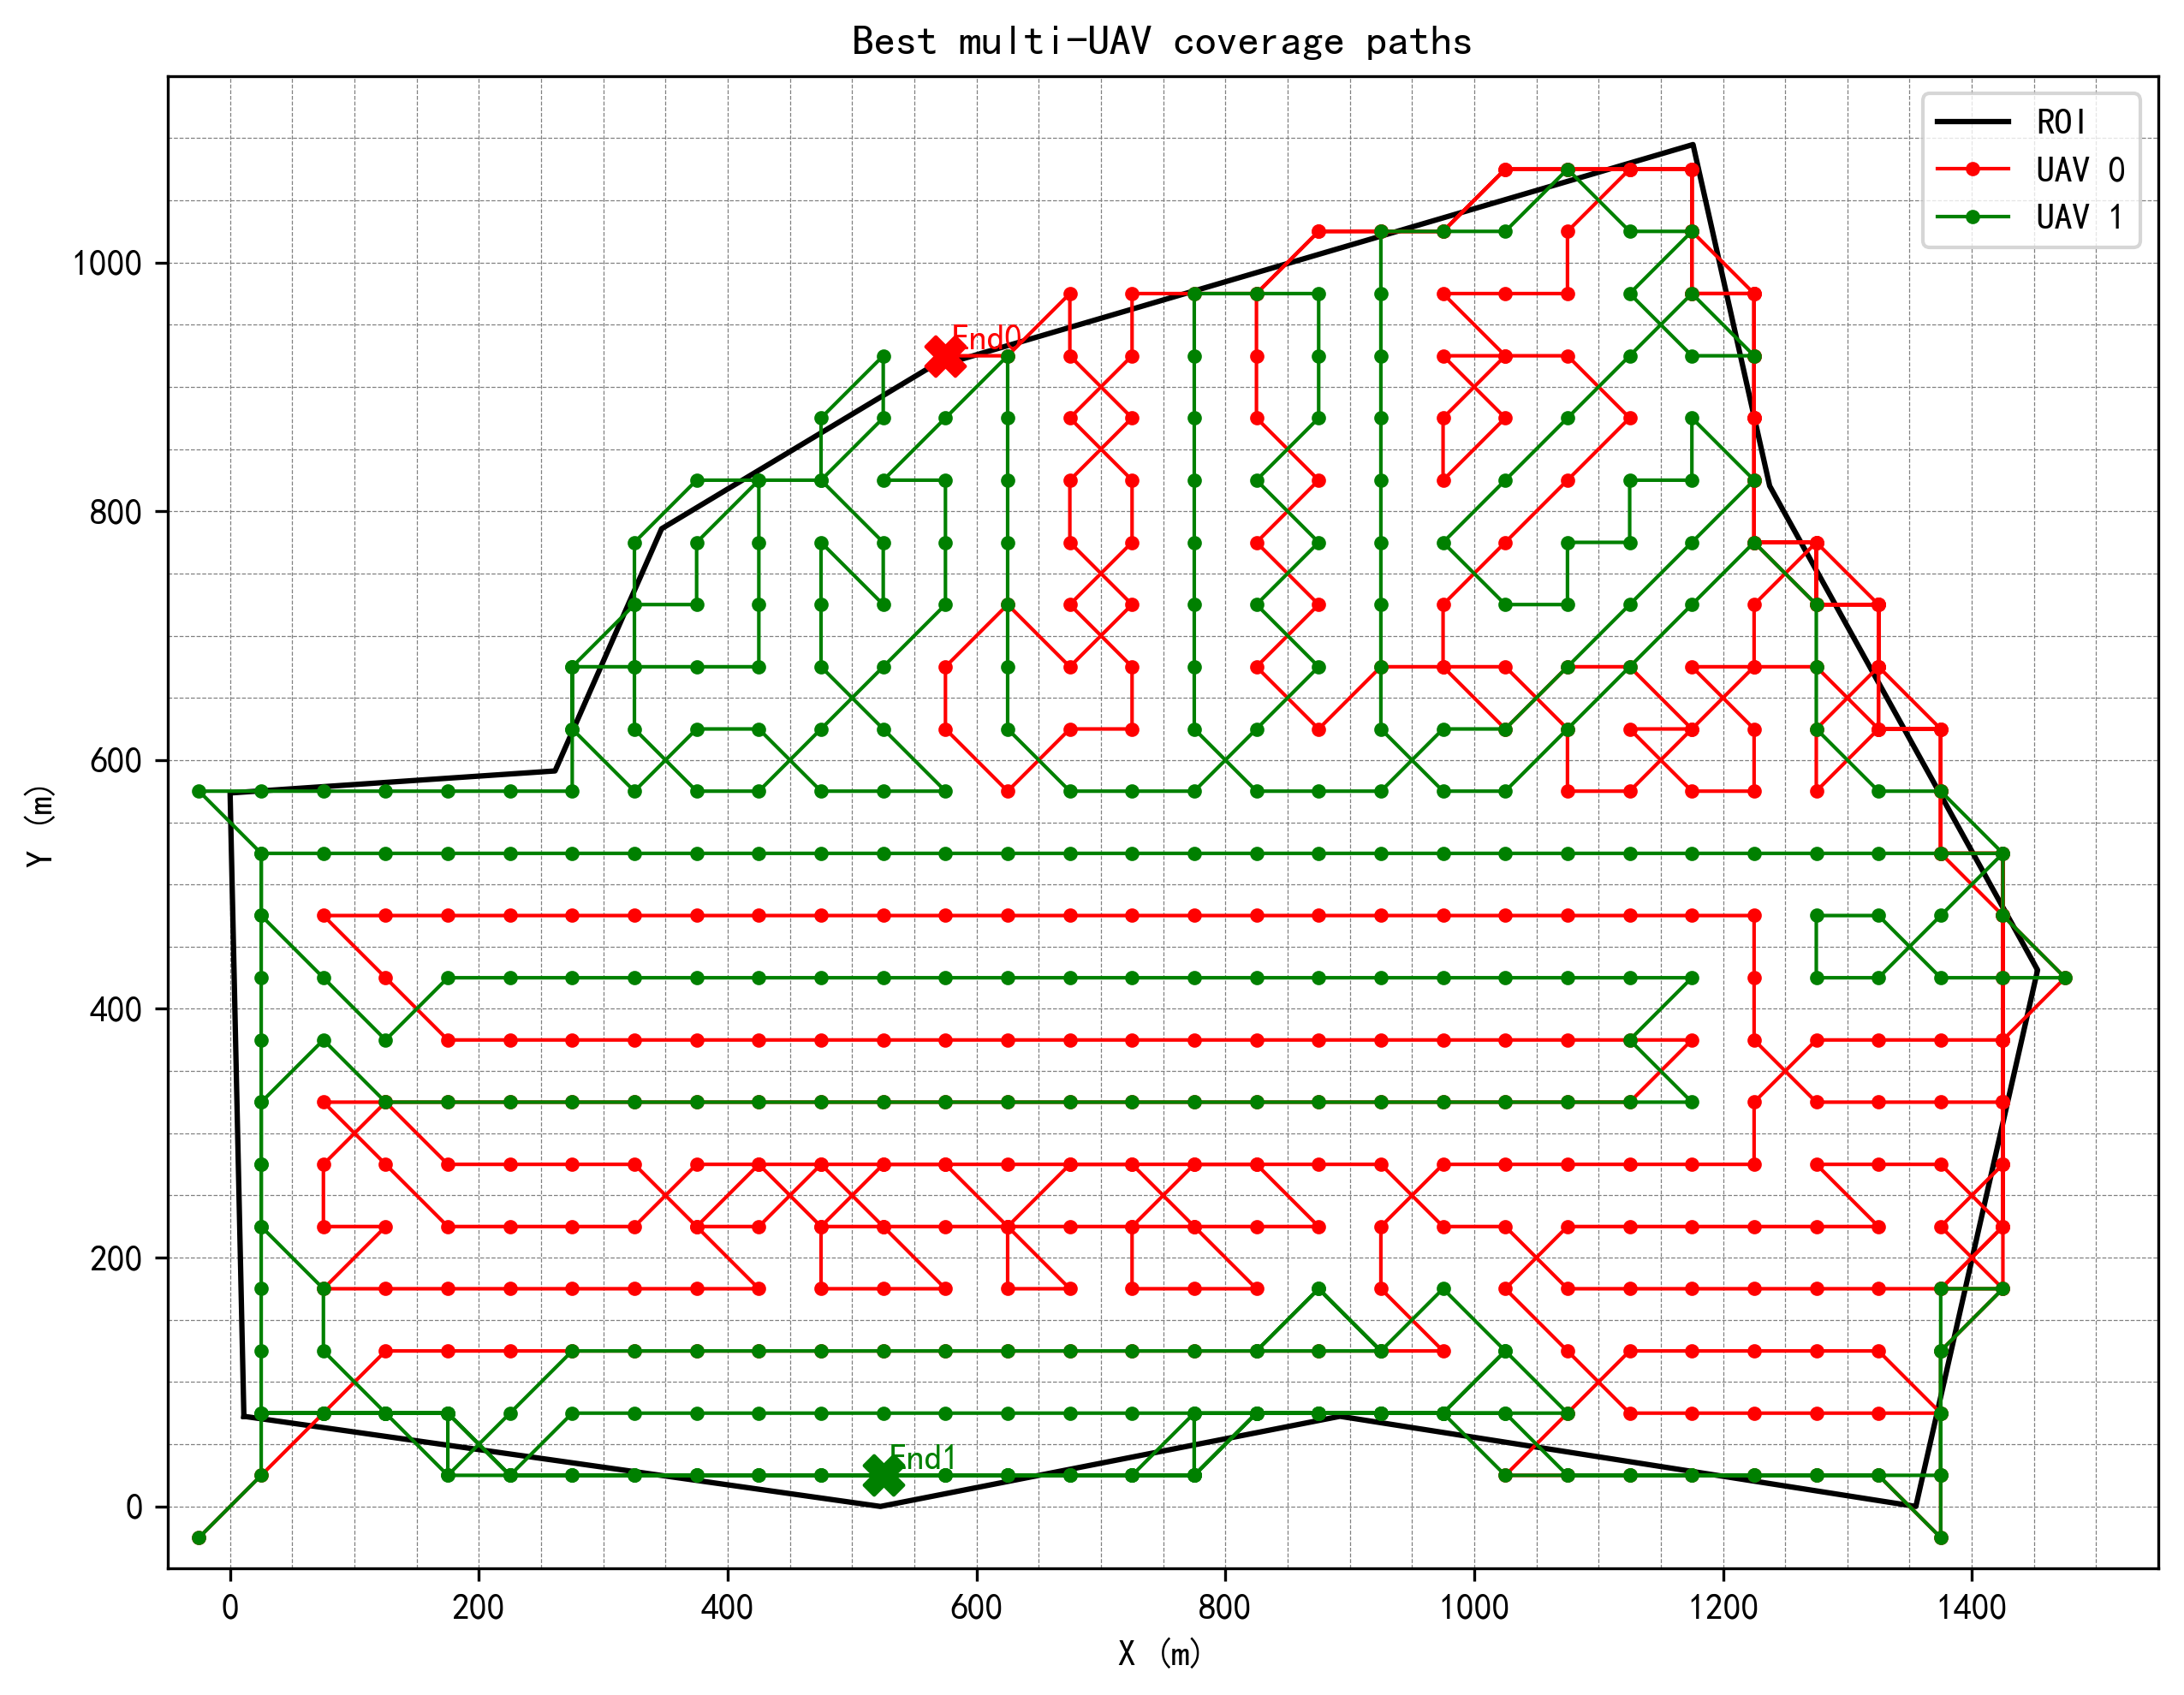

Data behind this chart, as committed beside it:
uav_id, step, i, j, x, y
0, 0, 0, 0, -25.00, -25.00
0, 1, 1, 1, 25.00, 25.00
0, 2, 2, 2, 75.00, 75.00
0, 3, 3, 3, 125, 125
0, 4, 3, 4, 175, 125
0, 5, 3, 5, 225, 125
0, 6, 3, 6, 275, 125
0, 7, 3, 7, 325, 125
0, 8, 3, 8, 375, 125
0, 9, 3, 9, 425, 125
0, 10, 3, 10, 475, 125
0, 11, 3, 11, 525, 125
0, 12, 3, 12, 575, 125
0, 13, 3, 13, 625, 125
0, 14, 3, 14, 675, 125
0, 15, 3, 15, 725, 125
0, 16, 3, 16, 775, 125
0, 17, 3, 17, 825, 125
0, 18, 3, 18, 875, 125
0, 19, 3, 19, 925, 125
0, 20, 3, 20, 975, 125
0, 21, 4, 19, 925, 175
0, 22, 5, 19, 925, 225
0, 23, 6, 20, 975, 275
0, 24, 6, 21, 1025, 275
0, 25, 6, 22, 1075, 275
0, 26, 6, 23, 1125, 275
0, 27, 6, 24, 1175, 275
0, 28, 6, 25, 1225, 275
0, 29, 7, 25, 1225, 325
0, 30, 8, 26, 1275, 375
0, 31, 8, 27, 1325, 375
0, 32, 8, 28, 1375, 375
0, 33, 8, 29, 1425, 375
0, 34, 7, 29, 1425, 325
0, 35, 7, 28, 1375, 325
0, 36, 7, 27, 1325, 325
0, 37, 7, 26, 1275, 325
0, 38, 8, 25, 1225, 375
0, 39, 9, 25, 1225, 425
0, 40, 10, 25, 1225, 475
0, 41, 10, 24, 1175, 475
0, 42, 10, 23, 1125, 475
0, 43, 10, 22, 1075, 475
0, 44, 10, 21, 1025, 475
0, 45, 10, 20, 975, 475
0, 46, 10, 19, 925, 475
0, 47, 10, 18, 875, 475
0, 48, 10, 17, 825, 475
0, 49, 10, 16, 775, 475
0, 50, 10, 15, 725, 475
0, 51, 10, 14, 675, 475
0, 52, 10, 13, 625, 475
0, 53, 10, 12, 575, 475
0, 54, 10, 11, 525, 475
0, 55, 10, 10, 475, 475
0, 56, 10, 9, 425, 475
0, 57, 10, 8, 375, 475
0, 58, 10, 7, 325, 475
0, 59, 10, 6, 275, 475
... 688 more rows
